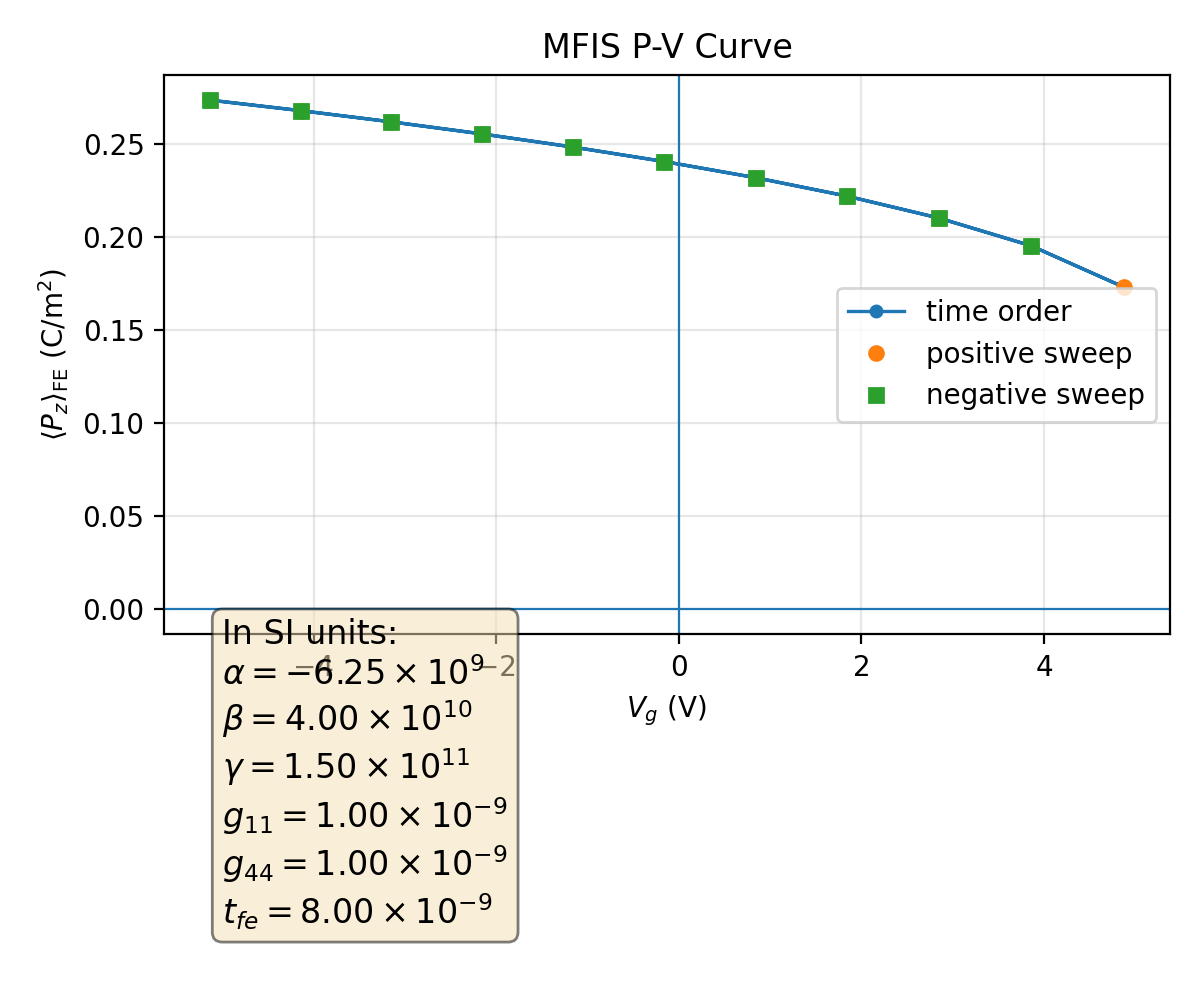

The table this chart was drawn from, first rows:
plotfile, step, P_mean, P_min, P_max, P_std, Vg_mean, Vg_min, Vg_max, Vg_std, Nx, Ny, Nz, num_FE_cells, sweep_direction
plt00000077, 77, 0.2736, 0.1845, 0.2824, 0.02376, -5.137, -5.137, -5.137, 3.69959713640851e-08, 64, 64, 59, 65536, 0.0
plt00000122, 122, 0.2679, 0.1765, 0.2773, 0.02453, -4.143, -4.143, -4.143, 1.5670489319620502e-11, 64, 64, 59, 65536, 1.0
plt00000170, 170, 0.2619, 0.168, 0.2718, 0.02536, -3.148, -3.148, -3.148, 1.0053343821511881e-14, 64, 64, 59, 65536, 1.0
plt00000223, 223, 0.2554, 0.1589, 0.2659, 0.02625, -2.153, -2.153, -2.153, 2.901778728858654e-14, 64, 64, 59, 65536, 1.0
plt00000282, 282, 0.2483, 0.1492, 0.2595, 0.0272, -1.156, -1.156, -1.156, 1.9341215514079405e-14, 64, 64, 59, 65536, 1.0
plt00000348, 348, 0.2405, 0.1387, 0.2525, 0.02824, -0.1585, -0.1585, -0.1585, 1.905039169926618e-16, 64, 64, 59, 65536, 1.0
plt00000425, 425, 0.2319, 0.1273, 0.2448, 0.02939, 0.8408, 0.8408, 0.8408, 1.8519402159506066e-14, 64, 64, 59, 65536, 1.0
plt00000517, 517, 0.222, 0.1146, 0.236, 0.03067, 1.842, 1.842, 1.842, 1.0740331911865672e-14, 64, 64, 59, 65536, 1.0
plt00000633, 633, 0.2102, 0.1002, 0.2257, 0.03215, 2.847, 2.847, 2.847, 1.2707083321416676e-15, 64, 64, 59, 65536, 1.0
plt00000790, 790, 0.1953, 0.08299, 0.2128, 0.034, 3.857, 3.857, 3.857, 1.6365719240228938e-14, 64, 64, 59, 65536, 1.0
plt00001069, 1069, 0.1729, 0.05945, 0.1941, 0.03677, 4.879, 4.879, 4.879, 4.154335137733092e-13, 64, 64, 59, 65536, 1.0
plt00001239, 1239, 0.1953, 0.08299, 0.2128, 0.034, 3.857, 3.857, 3.857, 1.3155340599234523e-13, 64, 64, 59, 65536, -1.0
plt00001361, 1361, 0.2102, 0.1002, 0.2257, 0.03215, 2.847, 2.847, 2.847, 3.811049754401668e-14, 64, 64, 59, 65536, -1.0
plt00001456, 1456, 0.222, 0.1146, 0.236, 0.03067, 1.842, 1.842, 1.842, 5.9687395747573954e-15, 64, 64, 59, 65536, -1.0
plt00001535, 1535, 0.2319, 0.1273, 0.2448, 0.02939, 0.8408, 0.8408, 0.8408, 1.0848667148618026e-15, 64, 64, 59, 65536, -1.0
plt00001603, 1603, 0.2405, 0.1387, 0.2525, 0.02824, -0.1585, -0.1585, -0.1585, 8.141136929925185e-15, 64, 64, 59, 65536, -1.0
plt00001663, 1663, 0.2483, 0.1492, 0.2595, 0.0272, -1.156, -1.156, -1.156, 1.134249180229227e-15, 64, 64, 59, 65536, -1.0
plt00001717, 1717, 0.2554, 0.1589, 0.2659, 0.02625, -2.153, -2.153, -2.153, 3.3046623362536423e-15, 64, 64, 59, 65536, -1.0
plt00001766, 1766, 0.2619, 0.168, 0.2718, 0.02536, -3.148, -3.148, -3.148, 2.414613844266553e-14, 64, 64, 59, 65536, -1.0
plt00001811, 1811, 0.2679, 0.1765, 0.2773, 0.02453, -4.143, -4.143, -4.143, 1.3282369738931861e-14, 64, 64, 59, 65536, -1.0
plt00001853, 1853, 0.2736, 0.1845, 0.2824, 0.02376, -5.137, -5.137, -5.137, 9.16589801416303e-15, 64, 64, 59, 65536, -1.0
